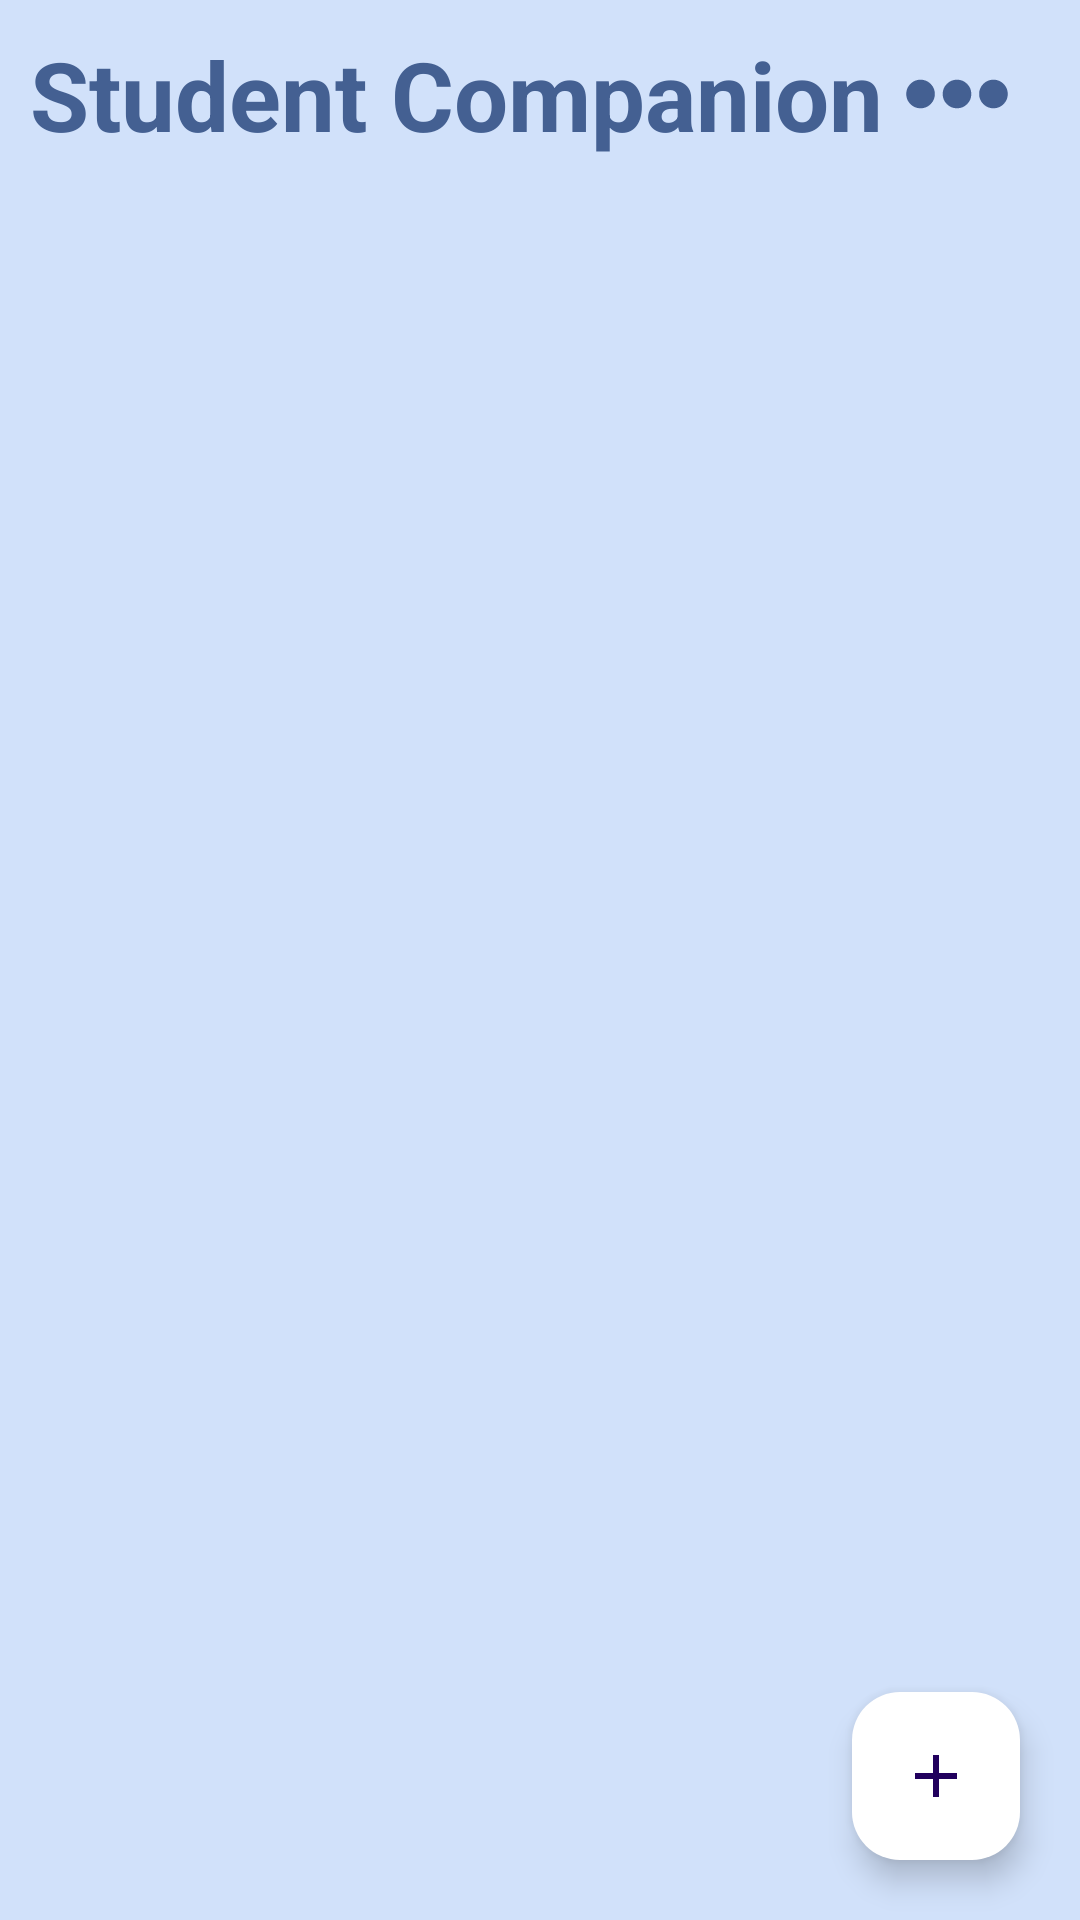

Android layout source for this screen:
<!-- AndroidManifest.xml: application theme Theme.NewProject -->
<!-- res/layout/activity_notes_page.xml -->
<?xml version="1.0" encoding="utf-8"?>
<RelativeLayout xmlns:android="http://schemas.android.com/apk/res/android"
    xmlns:app="http://schemas.android.com/apk/res-auto"
    xmlns:tools="http://schemas.android.com/tools"
    android:id="@+id/main"
    android:layout_width="match_parent"
    android:layout_height="match_parent"
    android:background="@color/custom_lb"
    tools:context=".NotesPage">
    <RelativeLayout
        android:layout_width="match_parent"
        android:layout_height="wrap_content"
        android:id="@+id/title_bar_layout">
        <TextView
            android:layout_width="wrap_content"
            android:layout_height="wrap_content"
            android:id="@+id/page_title"
            android:text="Student Companion"
            android:layout_margin="10dp"
            android:textSize="32sp"
            android:textColor="@color/custom_db"
            android:textStyle="bold"/>

        <ImageButton
            android:id="@+id/menu_btn"
            android:layout_width="62dp"
            android:layout_height="32dp"
            android:layout_alignParentEnd="true"
            android:layout_centerVertical="true"
            android:layout_marginStart="10dp"
            android:layout_marginLeft="10dp"
            android:layout_marginTop="10dp"
            android:layout_marginEnd="10dp"
            android:layout_marginRight="10dp"
            android:layout_marginBottom="10dp"
            android:background="?attr/selectableItemBackgroundBorderless"
            android:src="@drawable/menu_meatballs_svgrepo_com"
            app:tint="@color/custom_db" />

    </RelativeLayout>
    <androidx.recyclerview.widget.RecyclerView
        android:layout_width="match_parent"
        android:layout_height="match_parent"
        android:layout_below="@id/title_bar_layout"
        android:id="@+id/recyler_view"/>
    <com.google.android.material.floatingactionbutton.FloatingActionButton
        android:layout_width="wrap_content"
        android:layout_height="wrap_content"
        android:id="@+id/add_note_btn"
        android:layout_margin="20dp"
        android:backgroundTint="@color/white"
        android:layout_alignParentEnd="true"
        android:layout_alignParentBottom="true"
        android:src="@drawable/baseline_add_24"
        />
</RelativeLayout>
<!-- resources referenced by this layout -->
<resources>
  <color name="custom_db">#446092</color>
  <color name="custom_lb">#d1e1fa</color>
  <color name="white">#FFFFFFFF</color>
  <!-- drawable baseline_add_24 (drawable) -->
  <vector xmlns:android="http://schemas.android.com/apk/res/android" android:height="24dp" android:tint="#06B6A8" android:viewportHeight="24" android:viewportWidth="24" android:width="24dp">
        
      <path android:fillColor="@android:color/white" android:pathData="M19,13h-6v6h-2v-6H5v-2h6V5h2v6h6v2z"/>
      
  </vector>
  <!-- drawable menu_meatballs_svgrepo_com (drawable) -->
  <vector xmlns:android="http://schemas.android.com/apk/res/android"
      android:width="50dp"
      android:height="50dp"
      android:viewportWidth="28.8"
      android:viewportHeight="28.8">
    <path
        android:strokeWidth="1"
        android:pathData="M5.15,14.4C5.15,13.157 6.157,12.15 7.4,12.15C8.643,12.15 9.65,13.157 9.65,14.4C9.65,15.643 8.643,16.65 7.4,16.65C6.157,16.65 5.15,15.643 5.15,14.4Z"
        android:fillColor="#446092"
        android:fillType="evenOdd"
        android:strokeColor="#446092"/>
    <path
        android:strokeWidth="1"
        android:pathData="M12.15,14.4C12.15,13.157 13.157,12.15 14.4,12.15C15.643,12.15 16.65,13.157 16.65,14.4C16.65,15.643 15.643,16.65 14.4,16.65C13.157,16.65 12.15,15.643 12.15,14.4Z"
        android:fillColor="#446092"
        android:fillType="evenOdd"
        android:strokeColor="#446092"/>
    <path
        android:strokeWidth="1"
        android:pathData="M19.15,14.4C19.15,13.157 20.157,12.15 21.4,12.15C22.643,12.15 23.65,13.157 23.65,14.4C23.65,15.643 22.643,16.65 21.4,16.65C20.157,16.65 19.15,15.643 19.15,14.4Z"
        android:fillColor="#446092"
        android:fillType="evenOdd"
        android:strokeColor="#446092"/>
  </vector>
  <style name="Theme.NewProject" parent="Base.Theme.NewProject" />
  <style name="Base.Theme.NewProject" parent="Theme.Material3.DayNight.NoActionBar">
          
          
      </style>
</resources>
